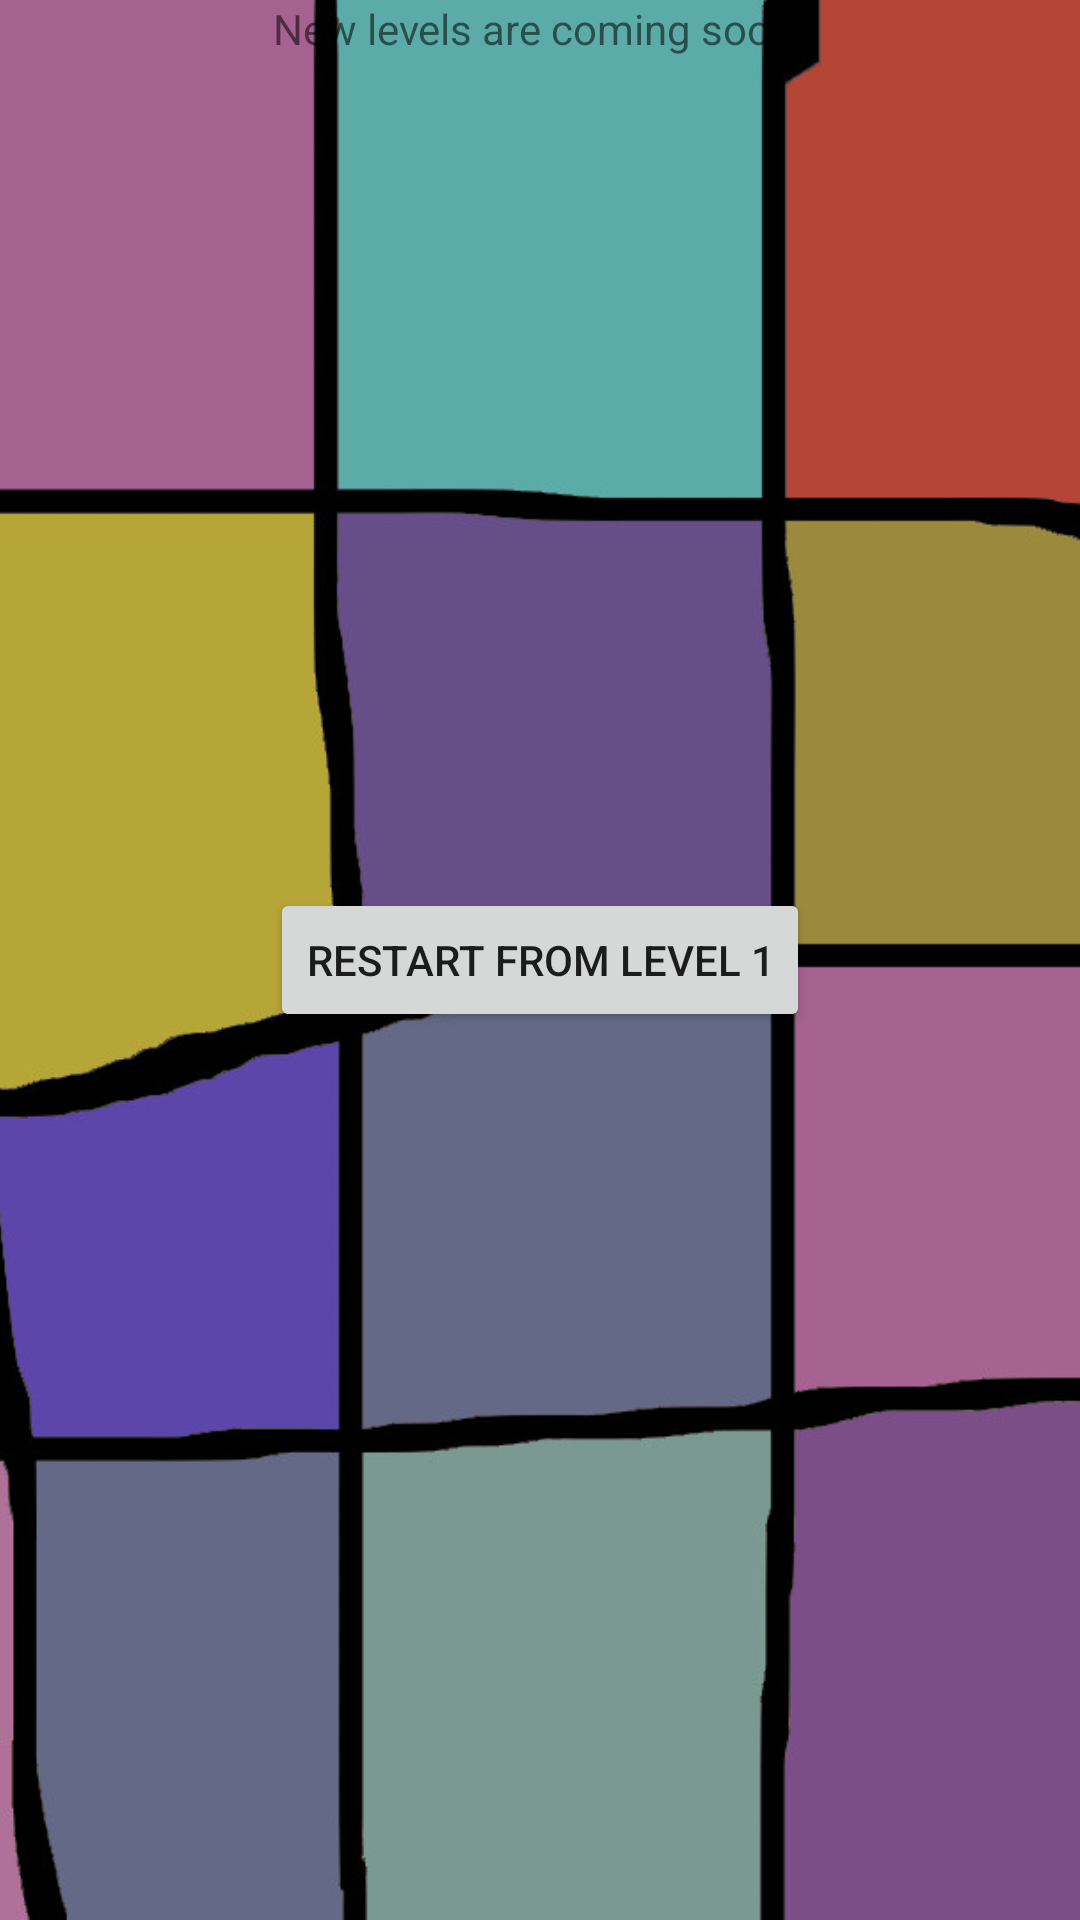

Reconstruct the res/layout file that produces this screen, plus the resources it refers to.
<!-- AndroidManifest.xml: application theme Theme.TurnTheMiddleage -->
<!-- res/layout/everyleveldone.xml -->
<?xml version="1.0" encoding="utf-8"?>
<FrameLayout xmlns:android="http://schemas.android.com/apk/res/android"
    android:layout_width="match_parent"
    android:layout_height="match_parent">

    <ImageView
        android:layout_width="match_parent"
        android:layout_height="match_parent"
        android:scaleType="centerCrop"
        android:src="@drawable/background"/>

    <TextView
        android:layout_width="wrap_content"
        android:layout_gravity="center_horizontal"
        android:layout_height="wrap_content"
        android:text="@string/newlevels"/>

    <Button
        android:layout_width="wrap_content"
        android:layout_height="wrap_content"
        android:layout_gravity="center"
        android:id="@+id/restart"
        android:text="@string/restart"/>

</FrameLayout>
<!-- resources referenced by this layout -->
<resources>
  <!-- drawable background: jpg bitmap (drawable, 132091 bytes) -->
  <string name="newlevels">New levels are coming soon.</string>
  <string name="restart">Restart from level 1</string>
  <style name="Theme.TurnTheMiddleage" parent="android:Theme.Material.Light.NoActionBar" />
</resources>
